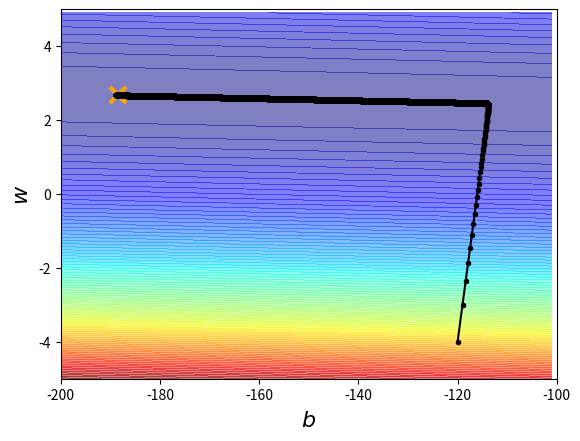

The matplotlib source for this figure:
import matplotlib.pyplot as plt
import numpy as np

x_data = [ 338., 333., 328., 207., 226., 25., 179., 60., 208.,  606.]
y_data = [ 640., 633., 619., 393., 428., 27., 193., 66., 223., 1591.]

x = np.arange(-200, -100, 1)
y = np.arange(-5, 5, 0.1)
Z = np.zeros((len(x), len(y)))
X, Y = np.meshgrid(len(x), len(y))
for i in range(len(x)):
    for j in range(len(y)):
        b = x[i]
        w = y[j]
        Z[j][i] = 0
        for n in range(len(x_data)):
            Z[j][i] += (y_data[n] - b - w * x_data[n])**2
        Z[j][i] = Z[j][i]/len(x_data)

b = -120
w = -4
lr = 1
iteration = 100000

b_his = [b]
w_his = [w]

lr_b = 0
lr_w = 0

for i in range(iteration):
    b_grad = 0.0
    w_grad = 0.0
    for n in range(len(x_data)):
        b_grad = b_grad - 2.0*(y_data[n] - b - w * x_data[n]) * 1
        w_grad = w_grad - 2.0*(y_data[n] - b - w * x_data[n]) * x_data[n]
    
    lr_b = lr_b + b_grad ** 2
    lr_w = lr_w + w_grad ** 2
    
    b = b - lr/np.sqrt(lr_b) * b_grad
    w = w - lr/np.sqrt(lr_w) * w_grad
    w_his.append(w)
    b_his.append(b)

plt.contourf(x, y, Z, 100, alpha = 0.5, cmap = plt.get_cmap('jet'))
plt.plot([-188.4], [2.67], 'x', ms = 12, markeredgewidth = 3, color = 'orange') # 橘色叉叉
plt.plot(b_his, w_his, 'o-', ms = 3, lw = 1.5, color = 'black')
plt.xlim(-200,-100)
plt.ylim(-5,5)
plt.xlabel(r'$b$', fontsize = 16)
plt.ylabel(r'$w$', fontsize = 16)
plt.show()